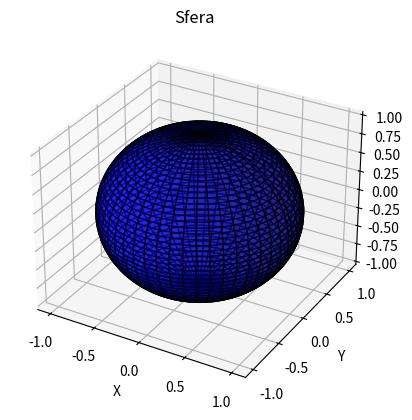

Here is the Python script that generated this plot:
import numpy as np
import matplotlib.pyplot as plt
from mpl_toolkits.mplot3d import Axes3D

# Genera i dati per la sfera
radius = 1
theta = np.linspace(0, 2 * np.pi, 100)
phi = np.linspace(0, np.pi, 100)
x = radius * np.outer(np.cos(theta), np.sin(phi))
y = radius * np.outer(np.sin(theta), np.sin(phi))
z = radius * np.outer(np.ones(np.size(theta)), np.cos(phi))

# Crea la figura e l'asse 3D
fig = plt.figure()
ax = fig.add_subplot(111, projection='3d')

# Disegna la sfera
ax.plot_surface(x, y, z, color='b', alpha=0.6, edgecolor='k')

# Imposta gli assi x, y, z
ax.set_xlabel('X')
ax.set_ylabel('Y')
ax.set_zlabel('Z')

# Imposta il titolo del grafico
plt.title('Sfera')

# Mostra il grafico
plt.show()
